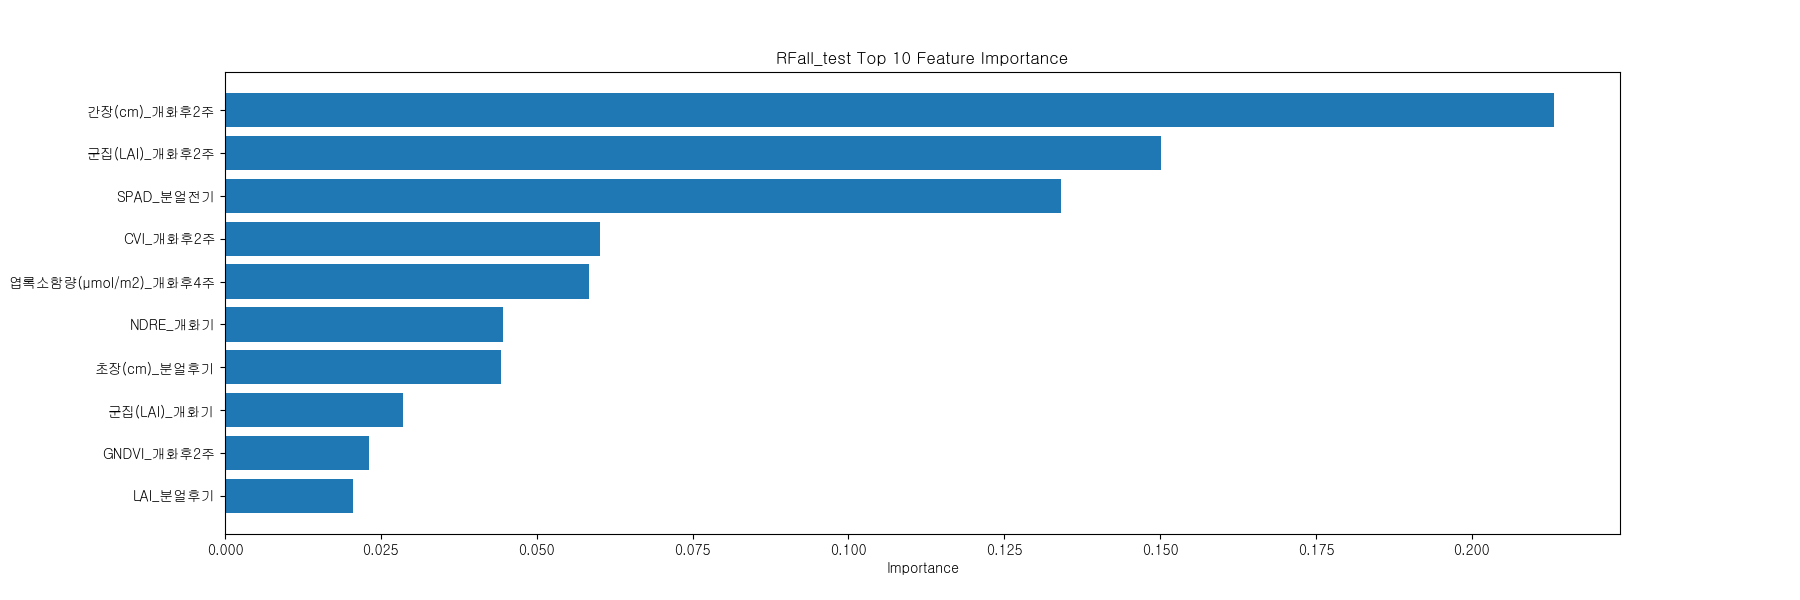

The file beside this chart, header and first rows:
Feature, Importance
RVI_분얼후기, 0.0005254
관개, 0.0005574
GNDVI_분얼후기, 0.0007146
NDVI_분얼후기, 0.0009439
GNDVI_분얼전, 0.0009744
유수길이(mm)_분얼전기, 0.0009931
RVI_개화기, 0.001139
NDVI_개화기, 0.001226
NDVI_분얼전기, 0.00123
엽록소함량(µmol/m2)_개화기, 0.001372
수장(cm)_개화후2주, 0.001386
GNDVI_분얼전기, 0.001424
CVI_개화기, 0.001652
NDVI_개화후2주, 0.0019
CVI_분얼후기, 0.002141
NDRE_개화후2주, 0.002342
GNDVI_개화기, 0.002556
수장(cm)_개화기, 0.002629
수장(cm)_개화후4주, 0.002714
간장(cm)_개화기, 0.003198
NDRE_분얼전기, 0.003258
유수길이(mm)_분얼후기, 0.003259
초장(cm)_분얼전기, 0.003948
RVI_분얼전기, 0.004004
시비, 0.004037
RVI_개화후2주, 0.004421
CVI_개화후4주, 0.00465
1수영화수_개화기, 0.004724
군집(LAI)_개화후4주, 0.00518
RVI_개화후4주, 0.005349
NDRE_분얼후기, 0.005723
SPAD_분얼후기, 0.005797
CVI_분얼전기, 0.007629
NDVI_분얼전, 0.008173
GNDVI_개화후4주, 0.008478
NDRE_개화후4주, 0.00882
RVI_분얼전, 0.009808
CVI_분얼전, 0.01006
엽록소함량(µmol/m2)_개화후2주, 0.01028
파종, 0.01042
NDVI_개화후4주, 0.01108
NDRE_분얼전, 0.01206
LAI_분얼전기, 0.01999
간장(cm)_개화후4주, 0.02014
LAI_분얼후기, 0.02057
GNDVI_개화후2주, 0.02315
군집(LAI)_개화기, 0.02853
초장(cm)_분얼후기, 0.04428
NDRE_개화기, 0.04457
엽록소함량(µmol/m2)_개화후4주, 0.05842
CVI_개화후2주, 0.0602
SPAD_분얼전기, 0.1341
군집(LAI)_개화후2주, 0.1502
간장(cm)_개화후2주, 0.2131
